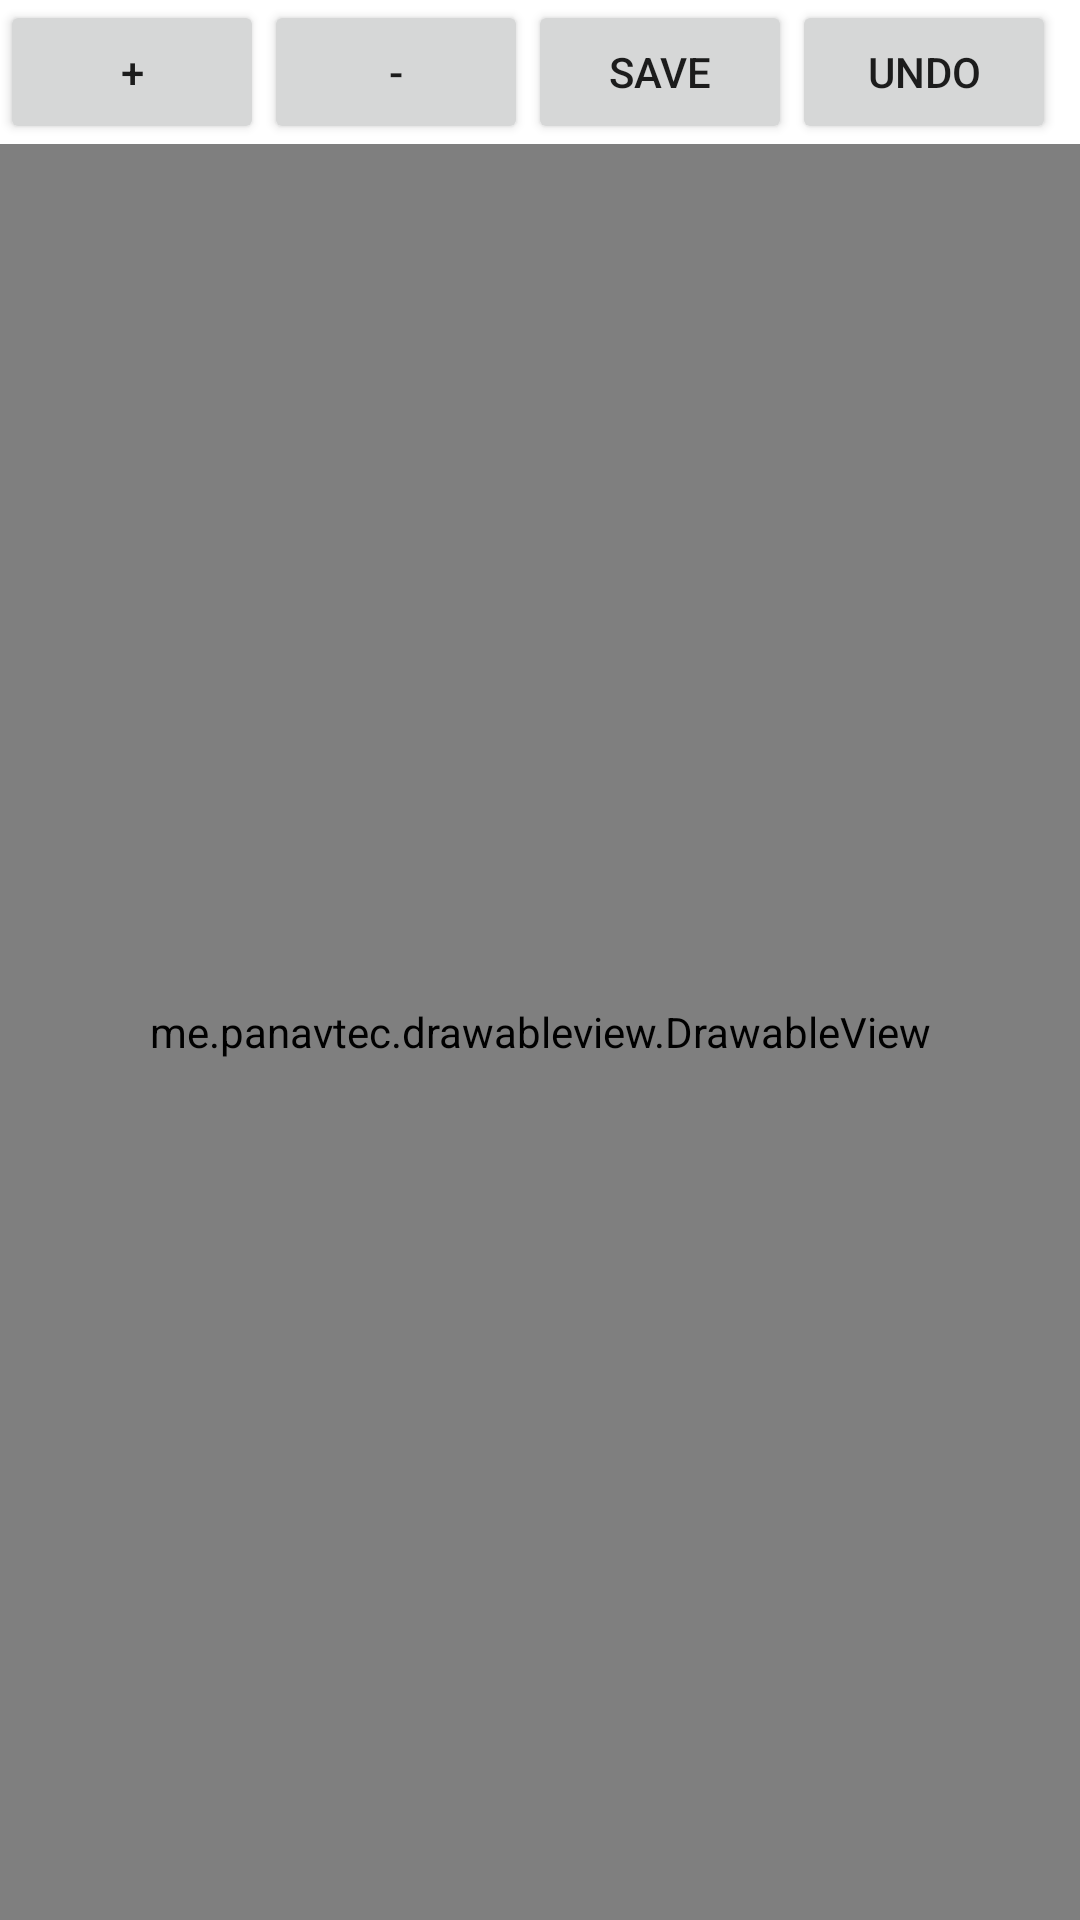

Reconstruct the res/layout file that produces this screen, plus the resources it refers to.
<!-- AndroidManifest.xml: application theme Theme.DigitalSignManagement -->
<!-- res/layout/activity_main.xml -->
<?xml version="1.0" encoding="utf-8"?>
<LinearLayout
    xmlns:android="http://schemas.android.com/apk/res/android"
    xmlns:tools="http://schemas.android.com/tools"
    android:layout_width="match_parent"
    android:layout_height="match_parent"
    android:orientation="vertical"
    tools:context=".MainActivity">

    <LinearLayout
        android:layout_width="match_parent"
        android:layout_height="wrap_content"
        android:orientation="horizontal">

        <Button
            android:id="@+id/increase"
            android:layout_width="wrap_content"
            android:layout_height="wrap_content"
            android:text="+" />

        <Button
            android:id="@+id/decrease"
            android:layout_width="wrap_content"
            android:layout_height="wrap_content"
            android:text="-" />

        <Button
            android:id="@+id/Save"
            android:layout_width="wrap_content"
            android:layout_height="wrap_content"
            android:text="Save" />

        <Button
            android:id="@+id/undo"
            android:layout_width="wrap_content"
            android:layout_height="wrap_content"
            android:text="Undo" />

    </LinearLayout>

    <me.panavtec.drawableview.DrawableView
        android:id="@+id/paintView"
        android:layout_width="match_parent"
        android:layout_height="0dp"
        android:layout_weight="1" />

</LinearLayout>
<!-- resources referenced by this layout -->
<resources>
  <style name="Theme.DigitalSignManagement" parent="Theme.MaterialComponents.Light.DarkActionBar">
          
          <item name="colorPrimary">@color/lightblue</item>
          <item name="colorPrimaryVariant">@color/lightblue</item>
          <item name="colorOnPrimary">@color/white</item>
          
          <item name="colorSecondary">@color/teal_200</item>
          <item name="colorSecondaryVariant">@color/teal_700</item>
          <item name="colorOnSecondary">@color/black</item>
          
          <item name="android:statusBarColor">?attr/colorPrimaryVariant</item>
          
      </style>
  <color name="lightblue">#2286c3</color>
  <color name="white">#FFFFFFFF</color>
  <color name="teal_200">#FF03DAC5</color>
  <color name="teal_700">#FF018786</color>
  <color name="black">#FF000000</color>
</resources>
